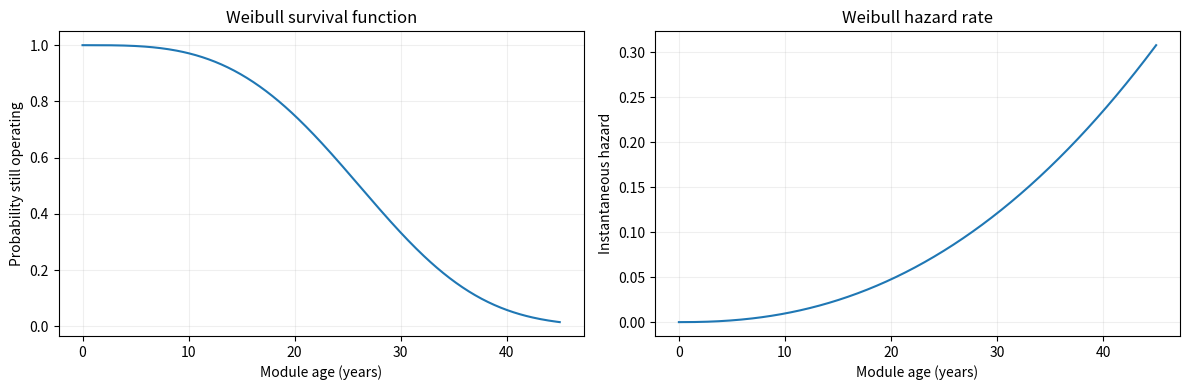

The script that saved this image: (Note: this script raises an exception after producing the figure.)
import numpy as np
import pandas as pd
import matplotlib.pyplot as plt
from scipy.stats import weibull_min

rng=np.random.default_rng(2050)
# Simulated historical retired-module lifetime observations.
true_shape=3.4
true_scale=29.0
retired_lifetimes=weibull_min.rvs(
    c=true_shape,scale=true_scale,loc=0,size=1800,random_state=rng
)
shape_hat,loc_hat,scale_hat=weibull_min.fit(retired_lifetimes,floc=0)
print("Fitted Weibull shape:",round(shape_hat,3))
print("Fitted Weibull scale (years):",round(scale_hat,3))

ages=np.linspace(0,45,300)
survival=weibull_min.sf(ages,shape_hat,loc=0,scale=scale_hat)
hazard=weibull_min.pdf(ages,shape_hat,loc=0,scale=scale_hat)/np.maximum(survival,1e-12)
fig,ax=plt.subplots(1,2,figsize=(12,4))
ax[0].plot(ages,survival)
ax[0].set(title="Weibull survival function",xlabel="Module age (years)",ylabel="Probability still operating")
ax[1].plot(ages,hazard)
ax[1].set(title="Weibull hazard rate",xlabel="Module age (years)",ylabel="Instantaneous hazard")
for a in ax:a.grid(alpha=.2)
plt.tight_layout()
plt.show()

cohorts=np.arange(2005,2026)
cohort_rows=[]
for year in cohorts:
    installed_kw=int(rng.integers(2500,9000))
    module_mass_kg_per_kw=float(rng.normal(68,4))
    annual_degradation=float(np.clip(rng.normal(.006,.0012),.002,.011))
    age=2025-year
    survival_prob=weibull_min.sf(age,shape_hat,loc=0,scale=scale_hat)
    active_kw=installed_kw*survival_prob
    current_output_kw=active_kw*(1-annual_degradation)**age
    cohort_rows.append({
        "commissioning_year":year,
        "initial_capacity_kw":installed_kw,
        "module_mass_kg_per_kw":module_mass_kg_per_kw,
        "annual_degradation":annual_degradation,
        "age_2025":age,
        "survival_probability_2025":survival_prob,
        "expected_active_capacity_kw":active_kw,
        "estimated_current_output_kw":current_output_kw
    })
fleet=pd.DataFrame(cohort_rows)
display(fleet.head())
print("Initial installed capacity MW:",round(fleet.initial_capacity_kw.sum()/1000,2))
print("Expected active capacity MW:",round(fleet.expected_active_capacity_kw.sum()/1000,2))
print("Estimated current output MW:",round(fleet.estimated_current_output_kw.sum()/1000,2))

base_year=2025
forecast_years=np.arange(2026,2046)
forecast_rows=[]
for forecast_year in forecast_years:
    total_failed_kw=0.0
    total_waste_kg=0.0
    for row in fleet.itertuples():
        previous_age=base_year-row.commissioning_year
        next_age=forecast_year-row.commissioning_year
        s_previous=weibull_min.sf(previous_age,shape_hat,loc=0,scale=scale_hat)
        f_previous=weibull_min.cdf(previous_age,shape_hat,loc=0,scale=scale_hat)
        f_next=weibull_min.cdf(next_age,shape_hat,loc=0,scale=scale_hat)
        conditional_failure=np.clip((f_next-f_previous)/max(s_previous,1e-12),0,1)
        active_kw=row.expected_active_capacity_kw
        failed_kw=active_kw*conditional_failure
        total_failed_kw+=failed_kw
        total_waste_kg+=failed_kw*row.module_mass_kg_per_kw
    forecast_rows.append({
        "year":forecast_year,
        "expected_failed_capacity_kw":total_failed_kw,
        "expected_pv_waste_tonnes":total_waste_kg/1000
    })
forecast=pd.DataFrame(forecast_rows)
display(forecast.head(10).round(2))

fig,ax=plt.subplots(1,2,figsize=(13,4.5))
ax[0].bar(fleet["commissioning_year"],fleet["expected_active_capacity_kw"]/1000)
ax[0].set(title="Expected active capacity by cohort (2025)",xlabel="Commissioning year",ylabel="MW")
ax[1].bar(forecast["year"],forecast["expected_pv_waste_tonnes"])
ax[1].set(title="Expected PV module waste by year",xlabel="Year",ylabel="Tonnes")
for a in ax:a.grid(axis="y",alpha=.2)
plt.tight_layout()
plt.show()

def project_waste(scale_value):
    annual=[]
    for forecast_year in forecast_years:
        total_kg=0.0
        for row in fleet.itertuples():
            previous_age=base_year-row.commissioning_year
            next_age=forecast_year-row.commissioning_year
            s_prev=weibull_min.sf(previous_age,shape_hat,loc=0,scale=scale_value)
            f_prev=weibull_min.cdf(previous_age,shape_hat,loc=0,scale=scale_value)
            f_next=weibull_min.cdf(next_age,shape_hat,loc=0,scale=scale_value)
            p=np.clip((f_next-f_prev)/max(s_prev,1e-12),0,1)
            total_kg+=row.expected_active_capacity_kw*p*row.module_mass_kg_per_kw
        annual.append(total_kg/1000)
    return np.asarray(annual)

scenarios={
    "Shorter lifetime (scale -10%)":project_waste(scale_hat*.9),
    "Base fitted lifetime":project_waste(scale_hat),
    "Longer lifetime (scale +10%)":project_waste(scale_hat*1.1)
}
fig,ax=plt.subplots(figsize=(10,4.5))
for name,values in scenarios.items():
    ax.plot(forecast_years,values,marker="o",markersize=3,label=name)
ax.set(title="Lifetime sensitivity of PV waste forecast",xlabel="Year",ylabel="Expected waste (tonnes)")
ax.legend()
ax.grid(alpha=.2)
plt.tight_layout()
plt.show()
